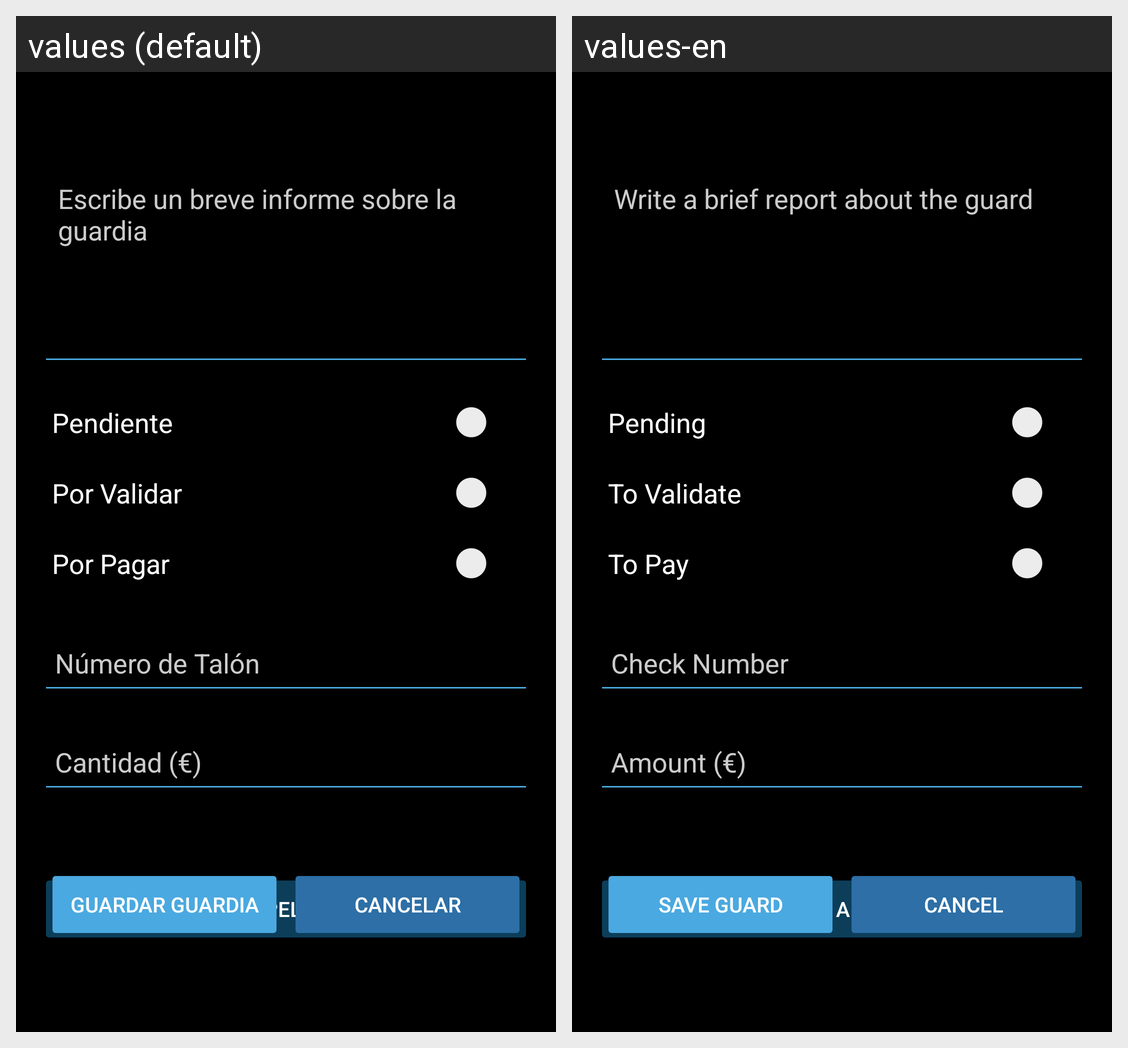

Translations of the strings shown on this Android screen, per locale in the grid:
Android screen res/layout/activity_situacion_guardia.xml rendered under 2 locales, left to right: values (default), values-en. Device: Nexus 5 (rendered at 1080×1920; each locale shown at half size, 540×960, under a caption strip naming it); theme Theme.Tfg.
Strings drawn on this screen, with the default value and each locale's value (text and hints the layout hard-codes, and strings that could not be matched under every locale, appear in the picture but are not listed):

comentarioGuardia
  values: Escribe un breve informe sobre la guardia
  values-en: Write a brief report about the guard

eurosGuardia
  values: Cantidad (€)
  values-en: Amount (€)

switchPagadoGuardia
  values: Por Pagar
  values-en: To Pay

irApelacionBtn
  values: Ir a Apelación
  values-en: Go to Appeal

cancelarSituacionBtn
  values: Cancelar
  values-en: Cancel

guardarGuardiaBtn
  values: Guardar Guardia
  values-en: Save Guard

switchValidadoGuardia
  values: Por Validar
  values-en: To Validate

nTalonGuardia
  values: Número de Talón
  values-en: Check Number

switchPresentadoGuardia
  values: Pendiente
  values-en: Pending
